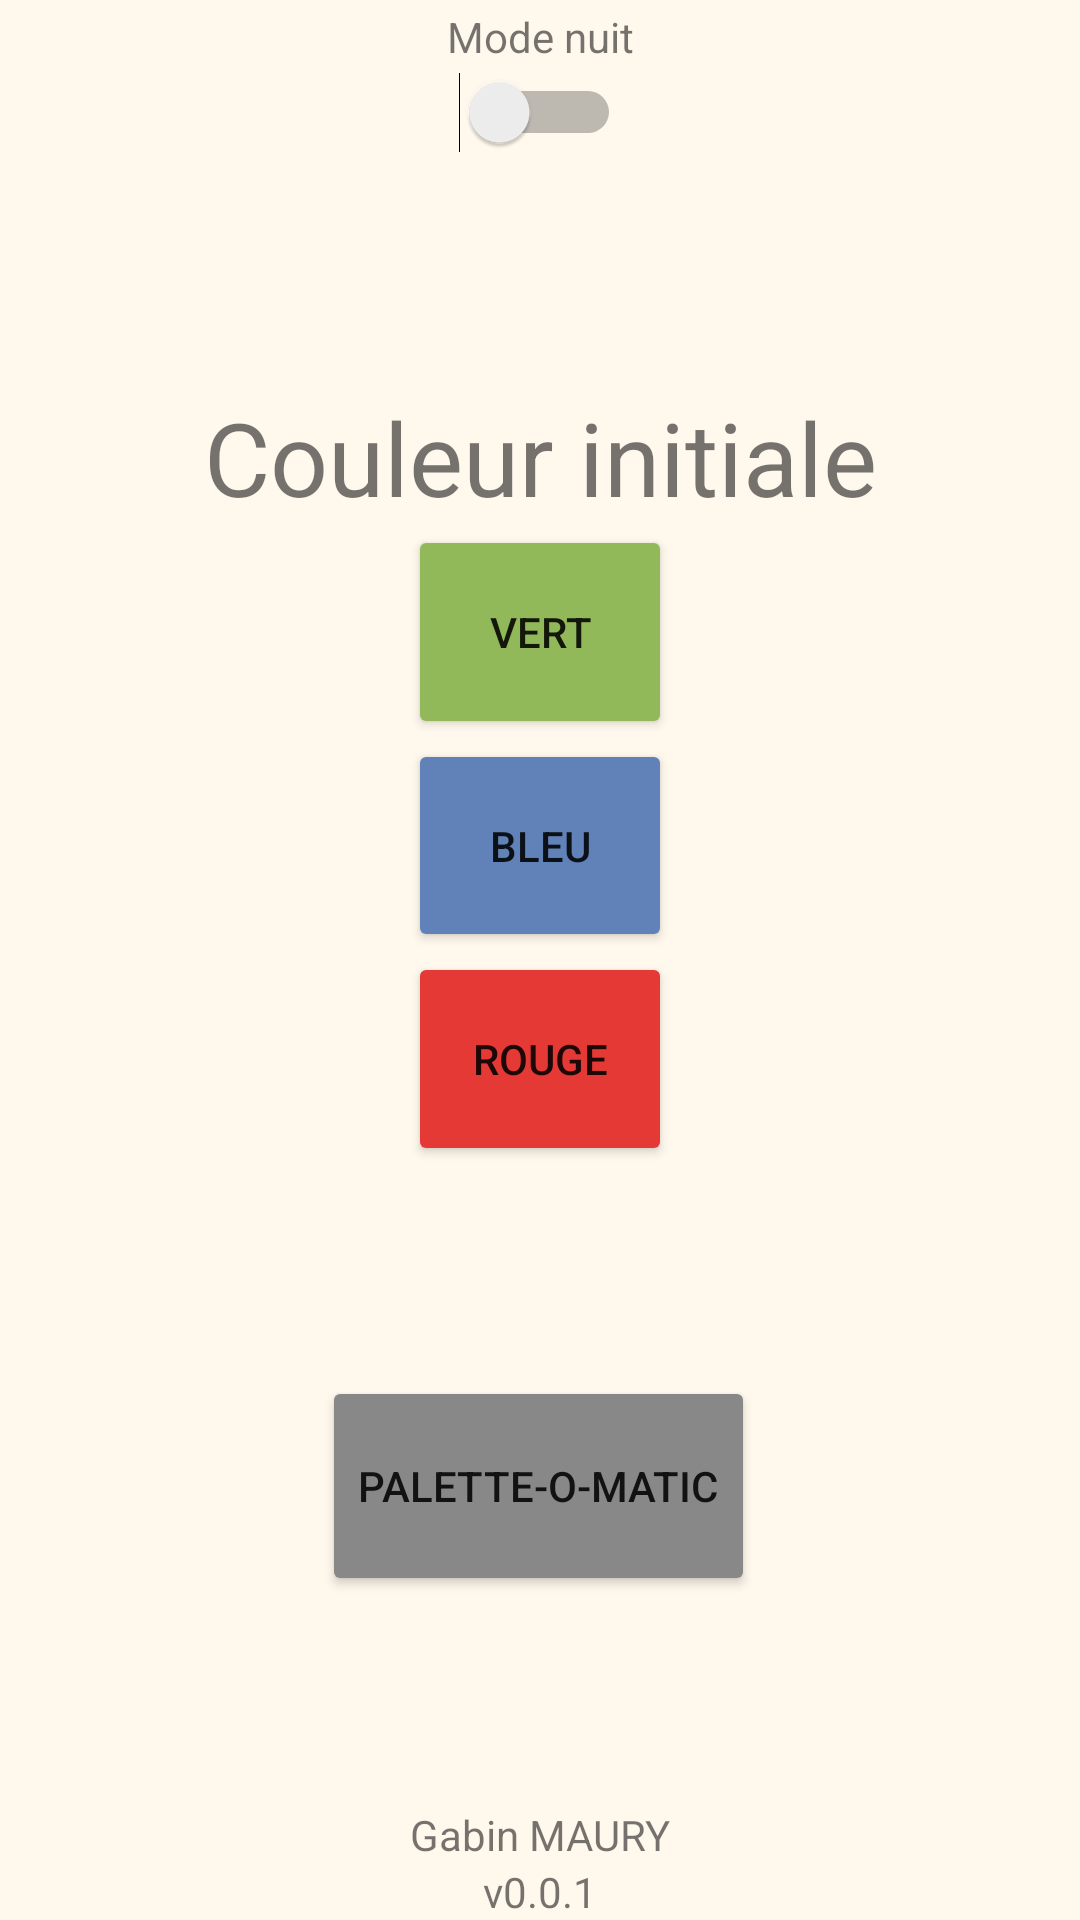

Reconstruct the res/layout file that produces this screen, plus the resources it refers to.
<!-- AndroidManifest.xml: application theme Theme.LampeMagique -->
<!-- res/layout/activity_acceuil.xml -->
<?xml version="1.0" encoding="utf-8"?>
<androidx.constraintlayout.widget.ConstraintLayout xmlns:android="http://schemas.android.com/apk/res/android"
    xmlns:app="http://schemas.android.com/apk/res-auto"
    xmlns:tools="http://schemas.android.com/tools"
    android:layout_width="match_parent"
    android:layout_height="match_parent"
    tools:context=".Acceuil"
    android:background="@color/background">

    <androidx.constraintlayout.widget.ConstraintLayout
        android:id="@+id/constraintLayout3"
        android:layout_width="0dp"
        android:layout_height="0dp"
        android:layout_marginTop="100dp"
        app:layout_constraintBottom_toTopOf="@+id/constraintLayout2"
        app:layout_constraintEnd_toEndOf="parent"
        app:layout_constraintStart_toStartOf="parent"
        app:layout_constraintTop_toBottomOf="@+id/theme_switch">

        <Button
            android:id="@+id/button_green"
            android:layout_width="wrap_content"
            android:layout_height="0dp"
            android:backgroundTint="@color/green"
            android:text="@string/green"
            app:layout_constraintBottom_toTopOf="@+id/button_blue"
            app:layout_constraintEnd_toEndOf="parent"
            app:layout_constraintStart_toStartOf="parent"
            app:layout_constraintTop_toTopOf="parent" />

        <Button
            android:id="@+id/button_blue"
            android:layout_width="wrap_content"
            android:layout_height="0dp"
            android:backgroundTint="@color/blue"
            android:text="@string/blue"
            app:layout_constraintBottom_toTopOf="@+id/button_red"
            app:layout_constraintEnd_toEndOf="parent"
            app:layout_constraintStart_toStartOf="parent"
            app:layout_constraintTop_toBottomOf="@+id/button_green" />

        <Button
            android:id="@+id/button_red"
            android:layout_width="wrap_content"
            android:layout_height="0dp"
            android:backgroundTint="@color/red"
            android:text="@string/red"
            app:layout_constraintBottom_toBottomOf="parent"
            app:layout_constraintEnd_toEndOf="parent"
            app:layout_constraintStart_toStartOf="parent"
            app:layout_constraintTop_toBottomOf="@+id/button_blue" />
    </androidx.constraintlayout.widget.ConstraintLayout>

    <Switch
        android:id="@+id/theme_switch"
        android:layout_width="wrap_content"
        android:layout_height="wrap_content"
        android:layout_marginTop="24dp"
        android:layout_marginBottom="24dp"
        app:layout_constraintBottom_toTopOf="@+id/constraintLayout3"
        app:layout_constraintEnd_toEndOf="parent"
        app:layout_constraintStart_toStartOf="parent"
        app:layout_constraintTop_toTopOf="parent" />

    <TextView
        android:id="@+id/text_author"
        android:layout_width="wrap_content"
        android:layout_height="wrap_content"
        android:text="@string/creator"
        app:layout_constraintBottom_toTopOf="@+id/text_version"
        app:layout_constraintEnd_toEndOf="parent"
        app:layout_constraintStart_toStartOf="parent" />

    <TextView
        android:id="@+id/text_version"
        android:layout_width="wrap_content"
        android:layout_height="wrap_content"
        android:text="@string/version"
        app:layout_constraintBottom_toBottomOf="parent"
        app:layout_constraintEnd_toEndOf="parent"
        app:layout_constraintStart_toStartOf="parent" />

    <TextView
        android:id="@+id/text_title"
        android:layout_width="wrap_content"
        android:layout_height="wrap_content"
        android:backgroundTint="@color/black"
        android:text="@string/init"
        android:textSize="34sp"
        app:layout_constraintBottom_toTopOf="@+id/constraintLayout3"
        app:layout_constraintEnd_toEndOf="parent"
        app:layout_constraintStart_toStartOf="parent" />

    <TextView
        android:id="@+id/text_night"
        android:layout_width="wrap_content"
        android:layout_height="wrap_content"
        android:text="@string/dark_mode_switch"
        app:layout_constraintBottom_toTopOf="@+id/theme_switch"
        app:layout_constraintEnd_toEndOf="parent"
        app:layout_constraintStart_toStartOf="parent"
        app:layout_constraintTop_toTopOf="parent" />

    <androidx.constraintlayout.widget.ConstraintLayout
        android:id="@+id/constraintLayout2"
        android:layout_width="wrap_content"
        android:layout_height="0dp"
        android:layout_marginStart="119dp"
        android:layout_marginEnd="120dp"
        app:layout_constraintBottom_toTopOf="@+id/text_author"
        app:layout_constraintEnd_toEndOf="parent"
        app:layout_constraintStart_toStartOf="parent"
        app:layout_constraintTop_toBottomOf="@+id/constraintLayout3">

        <Button
            android:id="@+id/button_palette"
            android:layout_width="wrap_content"
            android:layout_height="0dp"
            android:layout_marginTop="70dp"
            android:layout_marginBottom="70dp"
            android:backgroundTint="@color/light_grey"
            android:text="@string/palette_title"
            app:layout_constraintBottom_toBottomOf="parent"
            app:layout_constraintEnd_toEndOf="parent"
            app:layout_constraintHorizontal_bias="0.0"
            app:layout_constraintStart_toStartOf="parent"
            app:layout_constraintTop_toTopOf="parent" />
    </androidx.constraintlayout.widget.ConstraintLayout>

</androidx.constraintlayout.widget.ConstraintLayout>
<!-- resources referenced by this layout -->
<resources>
  <color name="background">#FFFFF8ED</color>
  <color name="black">#FF000000</color>
  <color name="blue">#FF6182b8</color>
  <color name="green">#FF91b859</color>
  <color name="light_grey">#FF888888</color>
  <color name="red">#FFe53935</color>
  <string name="blue">Bleu</string>
  <string name="creator">Gabin MAURY</string>
  <string name="dark_mode_switch">Mode nuit</string>
  <string name="green">Vert</string>
  <string name="init">Couleur initiale</string>
  <string name="palette_title">Palette-O-Matic</string>
  <string name="red">Rouge</string>
  <string name="version">v0.0.1</string>
  <style name="Theme.LampeMagique" parent="Theme.MaterialComponents.DayNight.DarkActionBar">
          
          <item name="colorPrimary">@color/purple_500</item>
          <item name="colorPrimaryVariant">@color/purple_700</item>
          <item name="colorOnPrimary">@color/background</item>
          
          <item name="colorSecondary">@color/teal_200</item>
          <item name="colorSecondaryVariant">@color/teal_700</item>
          <item name="colorOnSecondary">@color/black</item>
          
          <item name="android:statusBarColor">?attr/colorPrimaryVariant</item>
          
      </style>
  <color name="purple_500">#FF6200EE</color>
  <color name="purple_700">#FF3700B3</color>
  <color name="teal_200">#FF03DAC5</color>
  <color name="teal_700">#FF018786</color>
</resources>
